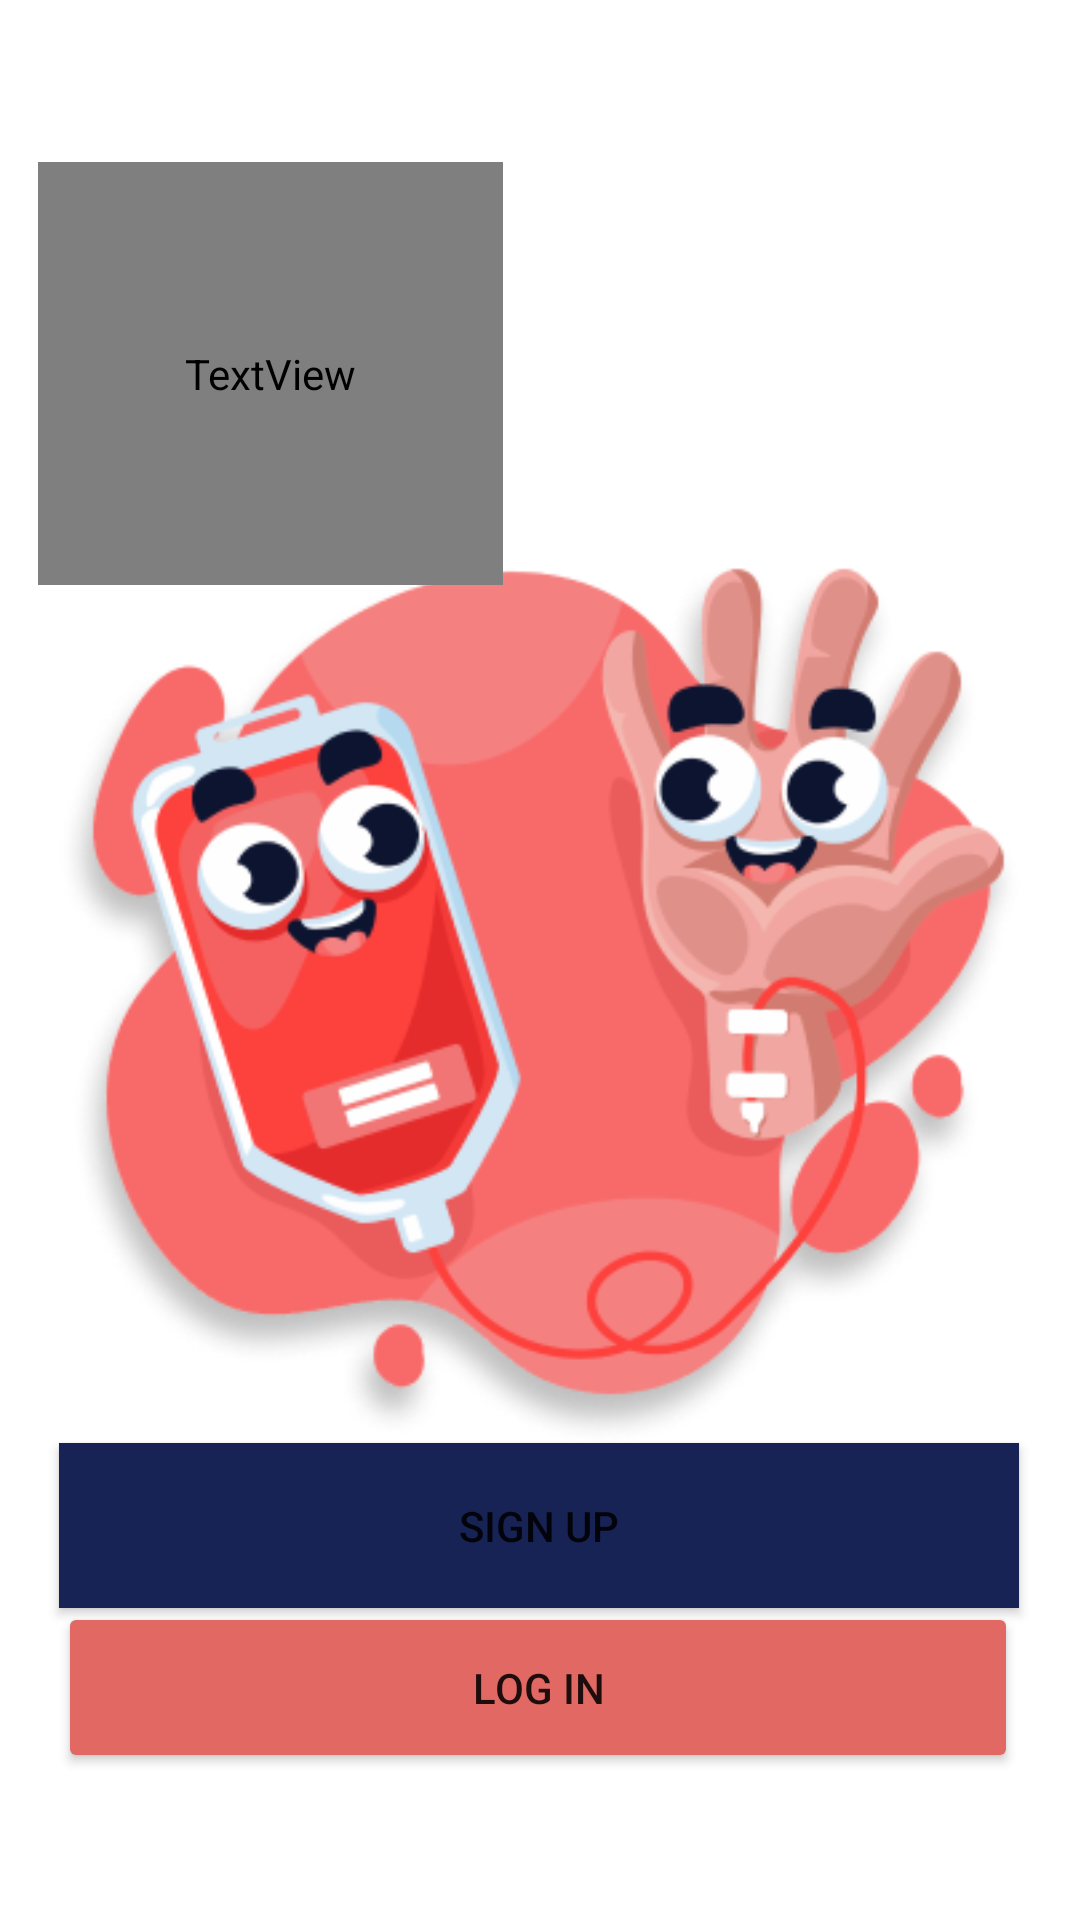

Reconstruct the res/layout file that produces this screen, plus the resources it refers to.
<!-- AndroidManifest.xml: application theme Theme.PracExam -->
<!-- res/layout/activity_auth.xml -->
<?xml version="1.0" encoding="utf-8"?>
<androidx.constraintlayout.widget.ConstraintLayout xmlns:android="http://schemas.android.com/apk/res/android"
    xmlns:app="http://schemas.android.com/apk/res-auto"
    xmlns:tools="http://schemas.android.com/tools"
    android:layout_width="match_parent"
    android:layout_height="match_parent"
    tools:context=".auth">

    <ImageView
        android:id="@+id/imageView2"
        android:layout_width="323dp"
        android:layout_height="321dp"
        app:layout_constraintBottom_toBottomOf="parent"
        app:layout_constraintEnd_toEndOf="parent"
        app:layout_constraintStart_toStartOf="parent"
        app:layout_constraintTop_toTopOf="parent"
        app:layout_constraintVertical_bias="0.548"
        app:srcCompat="@drawable/hero" />

    <TextView
        android:id="@+id/textView"
        android:layout_width="155dp"
        android:layout_height="141dp"
        android:fontFamily="@font/roboto"
        android:text="Welcome to  DROPS"
        android:textColor="#000000"
        android:textSize="36sp"
        android:textStyle="bold"
        app:layout_constraintBottom_toBottomOf="parent"
        app:layout_constraintEnd_toEndOf="parent"
        app:layout_constraintHorizontal_bias="0.062"
        app:layout_constraintStart_toStartOf="parent"
        app:layout_constraintTop_toTopOf="parent"
        app:layout_constraintVertical_bias="0.108" />

    <Button
        android:id="@+id/organization"
        android:layout_width="320dp"
        android:layout_height="55dp"
        android:background="@color/teal_700"
        android:text="Sign Up"
        app:backgroundTint="#172255"
        app:layout_constraintBottom_toBottomOf="parent"
        app:layout_constraintEnd_toEndOf="parent"
        app:layout_constraintHorizontal_bias="0.494"
        app:layout_constraintStart_toStartOf="parent"
        app:layout_constraintTop_toTopOf="parent"
        app:layout_constraintVertical_bias="0.822" />

    <Button
        android:id="@+id/donar"
        android:layout_width="320dp"
        android:layout_height="57dp"
        android:text="Log in"
        app:backgroundTint="#E26864"
        app:layout_constraintBottom_toBottomOf="parent"
        app:layout_constraintEnd_toEndOf="parent"
        app:layout_constraintHorizontal_bias="0.483"
        app:layout_constraintStart_toStartOf="parent"
        app:layout_constraintTop_toTopOf="parent"
        app:layout_constraintVertical_bias="0.916" />
</androidx.constraintlayout.widget.ConstraintLayout>
<!-- resources referenced by this layout -->
<resources>
  <!-- drawable hero: png bitmap (drawable, 77214 bytes) -->
  <style name="Theme.PracExam" parent="Theme.MaterialComponents.DayNight.DarkActionBar">
          
          <item name="colorPrimary">@color/purple_500</item>
          <item name="colorPrimaryVariant">@color/purple_700</item>
          <item name="colorOnPrimary">@color/white</item>
          
          <item name="colorSecondary">@color/teal_200</item>
          <item name="colorSecondaryVariant">@color/teal_700</item>
          <item name="colorOnSecondary">@color/black</item>
          
          <item name="android:statusBarColor" tools:targetApi="l">?attr/colorPrimaryVariant</item>
          
      </style>
  <!-- not gathered from this repository: default colours our renderer supplied (Android Studio template values) -->
  <color name="purple_500">#FF6200EE</color>
  <color name="purple_700">#FF3700B3</color>
  <color name="teal_200">#FF03DAC5</color>
  <color name="teal_700">#FF018786</color>
  <color name="black">#FF000000</color>
  <color name="white">#FFFFFFFF</color>
</resources>
